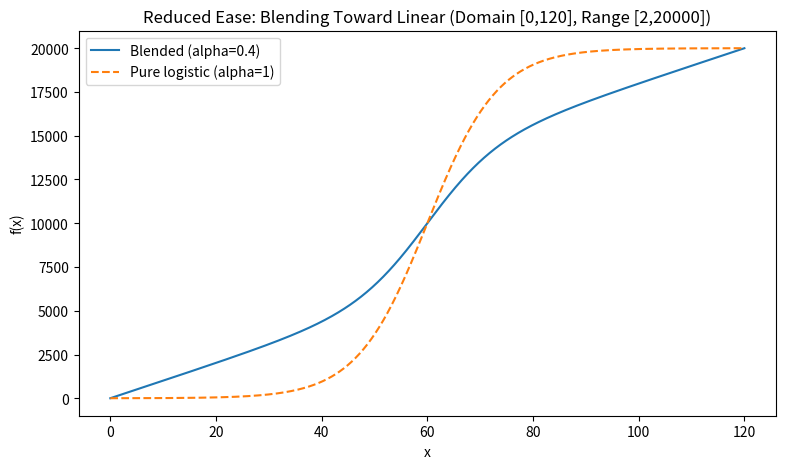

Python code for this plot:
# Re-run after state reset

import numpy as np
import matplotlib.pyplot as plt

y_min, y_max = 2.0, 20000.0
x_min, x_max = 0.0, 120.0

def L(x):
    return y_min + (y_max - y_min) * ( (x - x_min) / (x_max - x_min) )

def sigma(z):
    return 1.0 / (1.0 + np.exp(-z))

c = 60.0
a = 0.15
L_min = sigma(a*(x_min - c))
L_max = sigma(a*(x_max - c))

def G(x):
    num = sigma(a*(x - c)) - L_min
    den = L_max - L_min
    return y_min + (y_max - y_min) * (num / den)

alpha = 0.4

def F(x, alpha=alpha):
    return (1 - alpha)*L(x) + alpha*G(x)

xs = np.linspace(x_min, x_max, 800)
ys_blend = F(xs, alpha=alpha)
ys_pure  = G(xs)

plt.figure(figsize=(9,5))
plt.plot(xs, ys_blend, label=f"Blended (alpha={alpha})")
plt.plot(xs, ys_pure, linestyle="--", label="Pure logistic (alpha=1)")
plt.title("Reduced Ease: Blending Toward Linear (Domain [0,120], Range [2,20000])")
plt.xlabel("x")
plt.ylabel("f(x)")
plt.legend()
plt.show()

def deriv_numeric(f, x, h=1e-3):
    return (f(x+h) - f(x-h)) / (2*h)

for name, func in [("Linear L", L), ("Pure logistic G", G), (f"Blended F (alpha={alpha})", F)]:
    print(name)
    print("  f(0)   =", float(func(0.0)))
    print("  f(60)  =", float(func(60.0)))
    print("  f(120) =", float(func(120.0)))
    print("  slopes: f'(0)≈", float(deriv_numeric(func, 0.0)),
          ", f'(60)≈", float(deriv_numeric(func, 60.0)),
          ", f'(120)≈", float(deriv_numeric(func, 120.0)))
    print()
